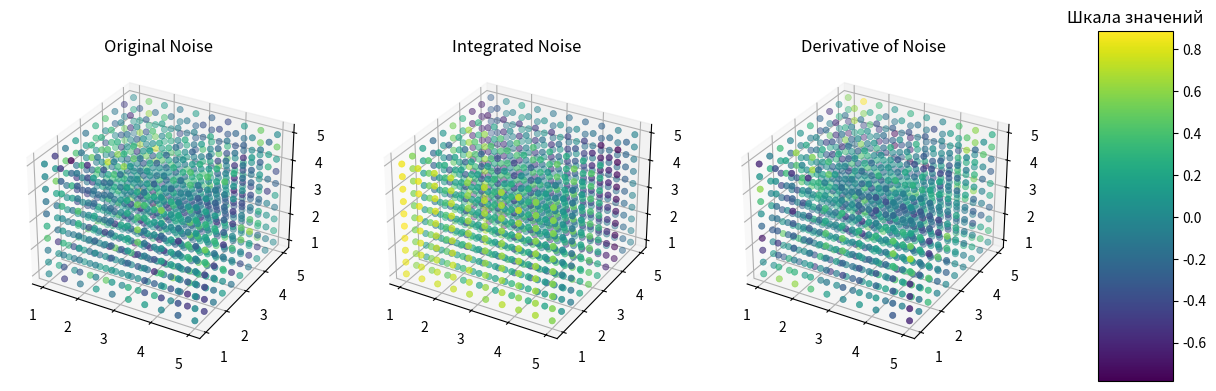

The matplotlib source for this figure:


import numpy as np
import matplotlib.pyplot as plt
from mpl_toolkits.mplot3d import Axes3D

def lerp(a, b, t):
    return a + t * (b - a)

def fade(t):
    return t * t * t * (t * (t * 6 - 15) + 10)

def grad(hash, x, y, z):
    h = hash & 15
    u = h < 8
    v = h < 4
    u = np.where(u, x, y)
    v = np.where(v, y, np.where(h == 12, x, z))
    return np.where(h & 1 == 0, u, -u) + np.where(h & 2 == 0, v, -v)

def perlin(x, y, z):
    p = np.arange(256, dtype=int)
    np.random.shuffle(p)
    p = np.stack([p, p]).flatten()

    xi = x.astype(int)
    yi = y.astype(int)
    zi = z.astype(int)

    xf = x - xi
    yf = y - yi
    zf = z - zi

    u = fade(xf)
    v = fade(yf)
    w = fade(zf)

    aaa = p[p[p[xi] + yi] + zi]
    aba = p[p[p[xi] + yi + 1] + zi]
    aab = p[p[p[xi] + yi] + zi + 1]
    abb = p[p[p[xi] + yi + 1] + zi + 1]
    baa = p[p[p[xi + 1] + yi] + zi]
    bba = p[p[p[xi + 1] + yi + 1] + zi]
    bab = p[p[p[xi + 1] + yi] + zi + 1]
    bbb = p[p[p[xi + 1] + yi + 1] + zi + 1]

    x1 = xf
    x2 = xf - 1
    y1 = yf
    y2 = yf - 1
    z1 = zf
    z2 = zf - 1

    a = grad(aaa, x1, y1, z1)
    b = grad(baa, x2, y1, z1)
    c = grad(aba, x1, y2, z1)
    d = grad(bba, x2, y2, z1)
    e = grad(aab, x1, y1, z2)
    f = grad(bab, x2, y1, z2)
    g = grad(abb, x1, y2, z2)
    h = grad(bbb, x2, y2, z2)

    k0 = a
    k1 = b - a
    k2 = c - a
    k3 = e - a
    k4 = a - b - c + d
    k5 = a - c - e + g
    k6 = a - b - e + f
    k7 = -a + b + c - d + e - f - g + h

    return k0 + k1*u + k2*v + k3*w + k4*u*v + k5*v*w + k6*w*u + k7*u*v*w

"""
"""
# Пример использования
x, y, z = np.meshgrid(np.linspace(0, 5, 10), np.linspace(0, 5, 10), np.linspace(0, 5, 10))
noise = perlin(x, y, z)
print(noise)
"""

"""

def visualize_perlin_noise_and_derivatives(x, y, z, noise):
    integrated_noise = np.cumsum(noise)

    # Взятие производной
    dx, dy, dz = np.gradient(noise)

    # Создание графиков
    fig = plt.figure(figsize=(15, 5))

    # График исходного шума
    ax1 = fig.add_subplot(131, projection='3d')
    sc1 = ax1.scatter(x, y, z, c=noise.flatten(), cmap='viridis', linewidth=0.5)
    ax1.set_title('Original Noise')

    # График интеграла шума
    ax2 = fig.add_subplot(132, projection='3d')
    sc2 = ax2.scatter(x, y, z, c=integrated_noise.flatten(), cmap='viridis', linewidth=0.5)
    ax2.set_title('Integrated Noise')

    # График производной шума
    ax3 = fig.add_subplot(133, projection='3d')
    sc3 = ax3.scatter(x, y, z, c=dx.flatten(), cmap='viridis', linewidth=0.5)
    ax3.set_title('Derivative of Noise')

    # Общая цветовая шкала
    fig.subplots_adjust(right=0.8)
    cbar_ax = fig.add_axes([0.85, 0.15, 0.05, 0.7])
    fig.colorbar(sc1, cax=cbar_ax)
    cbar_ax.set_title('Шкала значений')

    plt.show()

x, y, z = np.meshgrid(np.linspace(1, 5, 10), np.linspace(1, 5, 10), np.linspace(1, 5, 10))
noise = perlin(x, y, z)
visualize_perlin_noise_and_derivatives(x, y, z, noise)